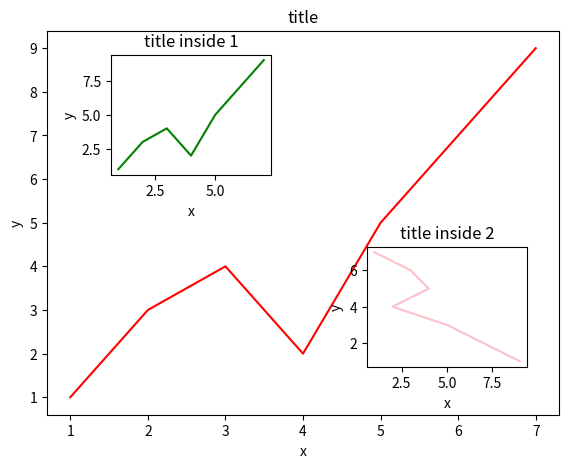

Write the Python code that produced this figure.
import matplotlib.pyplot as plt 

fig = plt.figure()
x = [1,2,3,4,5,6,7]
y = [1,3,4,2,5,7,9]

left,bottom,width,height = 0.1,0.1,0.8,0.8   # 参数
ax1 = fig.add_axes([left,bottom,width,height])  
ax1.plot(x,y,'r')
ax1.set_xlabel('x')
ax1.set_ylabel('y')
ax1.set_title('title')

left,bottom,width,height = 0.2,0.6,0.25,0.25   # 参数 离左边20%的距离，离底边60%的距离
ax2 = fig.add_axes([left,bottom,width,height])
ax2.plot(x,y,'green')
ax2.set_xlabel('x')
ax2.set_ylabel('y')
ax2.set_title('title inside 1')

plt.axes([.6,0.2,0.25,0.25])
plt.plot(y[::-1],x,'pink')  # y[::-1]把y逆序
plt.xlabel('x')
plt.ylabel('y')
plt.title('title inside 2')

plt.show()
